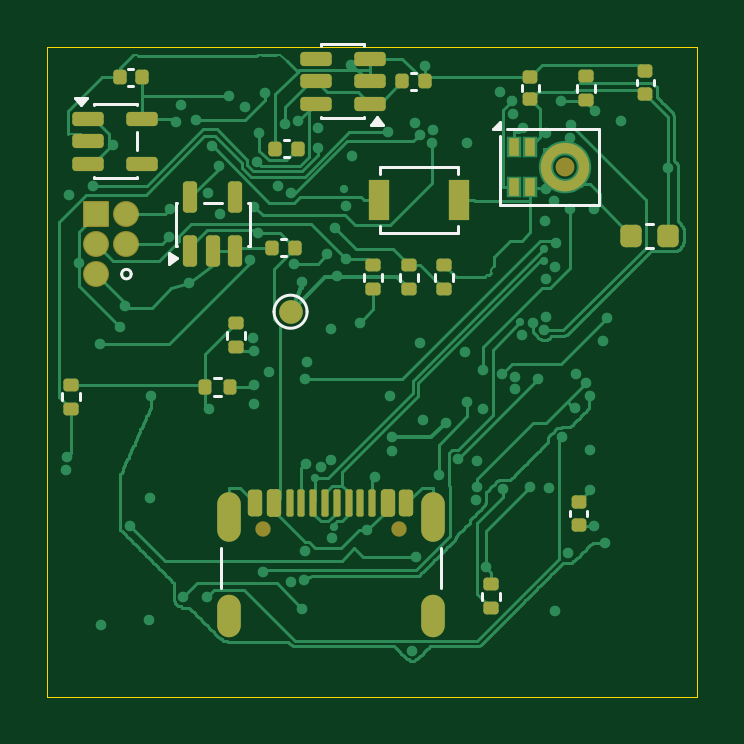
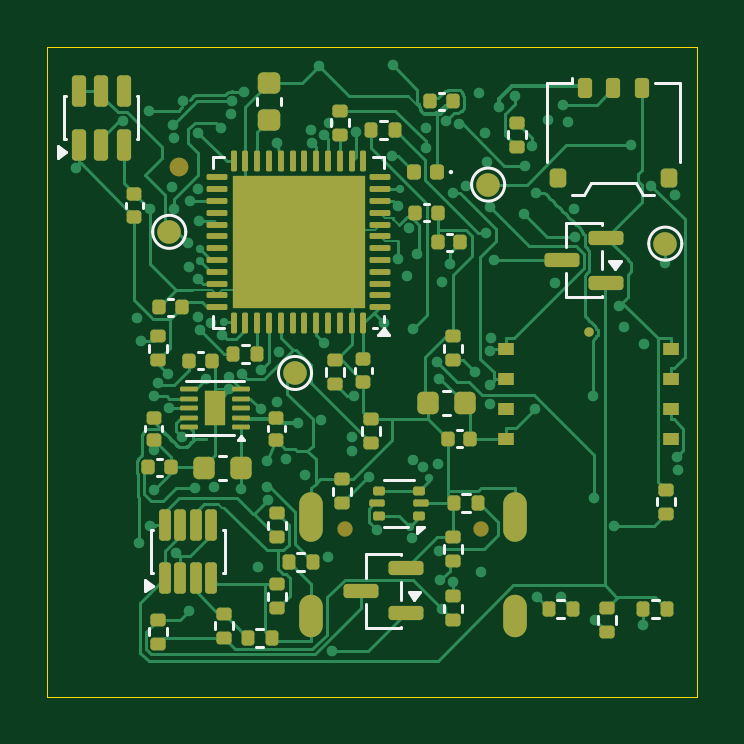
Circuit board: 9 layer files. Board 27.5 x 27.5 mm.
- bottom_copper: pendant-review-B_Cu.gbl (62692 bytes)
- bottom_mask: pendant-review-B_Mask.gbs (8896 bytes)
- paste: pendant-review-B_Paste.gbp (8866 bytes)
- bottom_silk: pendant-review-B_Silkscreen.gbo (8818 bytes)
- outline: pendant-review-Edge_Cuts.gm1 (641 bytes)
- top_copper: pendant-review-F_Cu.gtl (84833 bytes)
- top_mask: pendant-review-F_Mask.gts (7058 bytes)
- paste: pendant-review-F_Paste.gtp (7824 bytes)
- top_silk: pendant-review-F_Silkscreen.gto (4731 bytes)

=== bottom_copper: pendant-review-B_Cu.gbl (62692 bytes, source omitted) ===
=== bottom_mask: pendant-review-B_Mask.gbs (8896 bytes, source omitted) ===
=== paste: pendant-review-B_Paste.gbp (8866 bytes, source omitted) ===
=== bottom_silk: pendant-review-B_Silkscreen.gbo (8818 bytes, source omitted) ===
=== outline: pendant-review-Edge_Cuts.gm1 ===
%TF.GenerationSoftware,KiCad,Pcbnew,10.0.7*%
%TF.CreationDate,2026-10-29T13:47:24+09:00*%
%TF.ProjectId,pendant-review,70656e64-616e-4742-9d72-65766965772e,rev?*%
%TF.SameCoordinates,Original*%
%TF.FileFunction,Profile,NP*%
%FSLAX46Y46*%
G04 Gerber Fmt 4.6, Leading zero omitted, Abs format (unit mm)*
G04 Created by KiCad (PCBNEW 10.0.7) date 2026-10-29 13:47:24*
%MOMM*%
%LPD*%
G01*
G04 APERTURE LIST*
%TA.AperFunction,Profile*%
%ADD10C,0.050000*%
%TD*%
G04 APERTURE END LIST*
D10*
X0Y500000D02*
X27500000Y500000D01*
X0Y-27000000D02*
X0Y500000D01*
X27500000Y500000D02*
X27500000Y-27000000D01*
X27500000Y-27000000D02*
X0Y-27000000D01*
M02*

=== top_copper: pendant-review-F_Cu.gtl (84833 bytes, source omitted) ===
=== top_mask: pendant-review-F_Mask.gts (7058 bytes, source omitted) ===
=== paste: pendant-review-F_Paste.gtp (7824 bytes, source withheld) ===
=== top_silk: pendant-review-F_Silkscreen.gto ===
%TF.GenerationSoftware,KiCad,Pcbnew,10.0.7*%
%TF.CreationDate,2026-10-29T13:47:24+09:00*%
%TF.ProjectId,pendant-review,70656e64-616e-4742-9d72-65766965772e,rev?*%
%TF.SameCoordinates,Original*%
%TF.FileFunction,Legend,Top*%
%TF.FilePolarity,Positive*%
%FSLAX46Y46*%
G04 Gerber Fmt 4.6, Leading zero omitted, Abs format (unit mm)*
G04 Created by KiCad (PCBNEW 10.0.7) date 2026-10-29 13:47:24*
%MOMM*%
%LPD*%
G01*
G04 APERTURE LIST*
%ADD10C,0.120000*%
G04 APERTURE END LIST*
%TO.C,R2*%
D10*
X13415000Y-9408641D02*
X13415000Y-9101359D01*
X14175000Y-9408641D02*
X14175000Y-9101359D01*
%TO.C,R24*%
X7620000Y-11546359D02*
X7620000Y-11853641D01*
X8380000Y-11546359D02*
X8380000Y-11853641D01*
%TO.C,R12*%
X18415000Y-22908641D02*
X18415000Y-22601359D01*
X19175000Y-22908641D02*
X19175000Y-22601359D01*
%TO.C,SW1*%
X14075000Y-4575000D02*
X17375000Y-4575000D01*
X14075000Y-4875000D02*
X14075000Y-4575000D01*
X14075000Y-7075000D02*
X14075000Y-7375000D01*
X14075000Y-7375000D02*
X17375000Y-7375000D01*
X17375000Y-4575000D02*
X17375000Y-4875000D01*
X17375000Y-7375000D02*
X17375000Y-7075000D01*
%TO.C,R34*%
X16415000Y-9408641D02*
X16415000Y-9101359D01*
X17175000Y-9408641D02*
X17175000Y-9101359D01*
%TO.C,C4*%
X25640580Y-6990000D02*
X25359420Y-6990000D01*
X25640580Y-8010000D02*
X25359420Y-8010000D01*
%TO.C,C28*%
X10227836Y-3440000D02*
X10012164Y-3440000D01*
X10227836Y-4160000D02*
X10012164Y-4160000D01*
%TO.C,R32*%
X22415000Y-1408641D02*
X22415000Y-1101359D01*
X23175000Y-1408641D02*
X23175000Y-1101359D01*
%TO.C,TP1*%
X10992900Y-10707100D02*
G75*
G02*
X9592900Y-10707100I-700000J0D01*
G01*
X9592900Y-10707100D02*
G75*
G02*
X10992900Y-10707100I700000J0D01*
G01*
%TO.C,J1*%
X7330000Y-22395000D02*
X7330000Y-20695000D01*
X16670000Y-22395000D02*
X16670000Y-20695000D01*
%TO.C,C31*%
X15392164Y-590000D02*
X15607836Y-590000D01*
X15392164Y-1310000D02*
X15607836Y-1310000D01*
%TO.C,U14*%
X5440000Y-6090000D02*
X5490000Y-6090000D01*
X5440000Y-7910000D02*
X5440000Y-6090000D01*
X5490000Y-7910000D02*
X5440000Y-7910000D01*
X6610000Y-6090000D02*
X7390000Y-6090000D01*
X8510000Y-6090000D02*
X8560000Y-6090000D01*
X8560000Y-6090000D02*
X8560000Y-7910000D01*
X8560000Y-7910000D02*
X8510000Y-7910000D01*
X5490000Y-8450000D02*
X5160000Y-8690000D01*
X5160000Y-8210000D01*
X5490000Y-8450000D01*
G36*
X5490000Y-8450000D02*
G01*
X5160000Y-8690000D01*
X5160000Y-8210000D01*
X5490000Y-8450000D01*
G37*
%TO.C,J3*%
X3545000Y-9115000D02*
G75*
G02*
X3145000Y-9115000I-200000J0D01*
G01*
X3145000Y-9115000D02*
G75*
G02*
X3545000Y-9115000I200000J0D01*
G01*
%TO.C,R33*%
X14915000Y-9408641D02*
X14915000Y-9101359D01*
X15675000Y-9408641D02*
X15675000Y-9101359D01*
%TO.C,C16*%
X3640336Y-425000D02*
X3424664Y-425000D01*
X3640336Y-1145000D02*
X3424664Y-1145000D01*
%TO.C,C1*%
X24940000Y-1107836D02*
X24940000Y-892164D01*
X25660000Y-1107836D02*
X25660000Y-892164D01*
%TO.C,C29*%
X22140000Y-19342836D02*
X22140000Y-19127164D01*
X22860000Y-19342836D02*
X22860000Y-19127164D01*
%TO.C,R25*%
X7046359Y-13520000D02*
X7353641Y-13520000D01*
X7046359Y-14280000D02*
X7353641Y-14280000D01*
%TO.C,C33*%
X10107836Y-7640000D02*
X9892164Y-7640000D01*
X10107836Y-8360000D02*
X9892164Y-8360000D01*
%TO.C,U8*%
X19140000Y-6175000D02*
X19140000Y-3255000D01*
X19440000Y-2955000D02*
X23360000Y-2955000D01*
X23360000Y-2955000D02*
X23360000Y-6175000D01*
X23360000Y-6175000D02*
X19140000Y-6175000D01*
X19140000Y-2955000D02*
X18860000Y-2955000D01*
X19140000Y-2675000D01*
X19140000Y-2955000D01*
G36*
X19140000Y-2955000D02*
G01*
X18860000Y-2955000D01*
X19140000Y-2675000D01*
X19140000Y-2955000D01*
G37*
%TO.C,R28*%
X620000Y-14146359D02*
X620000Y-14453641D01*
X1380000Y-14146359D02*
X1380000Y-14453641D01*
%TO.C,U4*%
X1965000Y-1925000D02*
X3785000Y-1925000D01*
X1965000Y-1975000D02*
X1965000Y-1925000D01*
X1965000Y-5045000D02*
X1965000Y-4995000D01*
X3785000Y-1925000D02*
X3785000Y-1975000D01*
X3785000Y-3095000D02*
X3785000Y-3875000D01*
X3785000Y-4995000D02*
X3785000Y-5045000D01*
X3785000Y-5045000D02*
X1965000Y-5045000D01*
X1425000Y-1975000D02*
X1185000Y-1645000D01*
X1665000Y-1645000D01*
X1425000Y-1975000D01*
G36*
X1425000Y-1975000D02*
G01*
X1185000Y-1645000D01*
X1665000Y-1645000D01*
X1425000Y-1975000D01*
G37*
%TO.C,C22*%
X20090000Y-1342836D02*
X20090000Y-1127164D01*
X20810000Y-1342836D02*
X20810000Y-1127164D01*
%TO.C,U13*%
X11590000Y610000D02*
X13410000Y610000D01*
X11590000Y560000D02*
X11590000Y610000D01*
X11590000Y-2510000D02*
X11590000Y-2460000D01*
X13410000Y610000D02*
X13410000Y560000D01*
X13410000Y-2460000D02*
X13410000Y-2510000D01*
X13410000Y-2510000D02*
X11590000Y-2510000D01*
X13950000Y-2460000D02*
X14190000Y-2790000D01*
X13710000Y-2790000D01*
X13950000Y-2460000D01*
G36*
X14190000Y-2790000D02*
G01*
X13710000Y-2790000D01*
X13950000Y-2460000D01*
X14190000Y-2790000D01*
G37*
%TD*%
M02*
